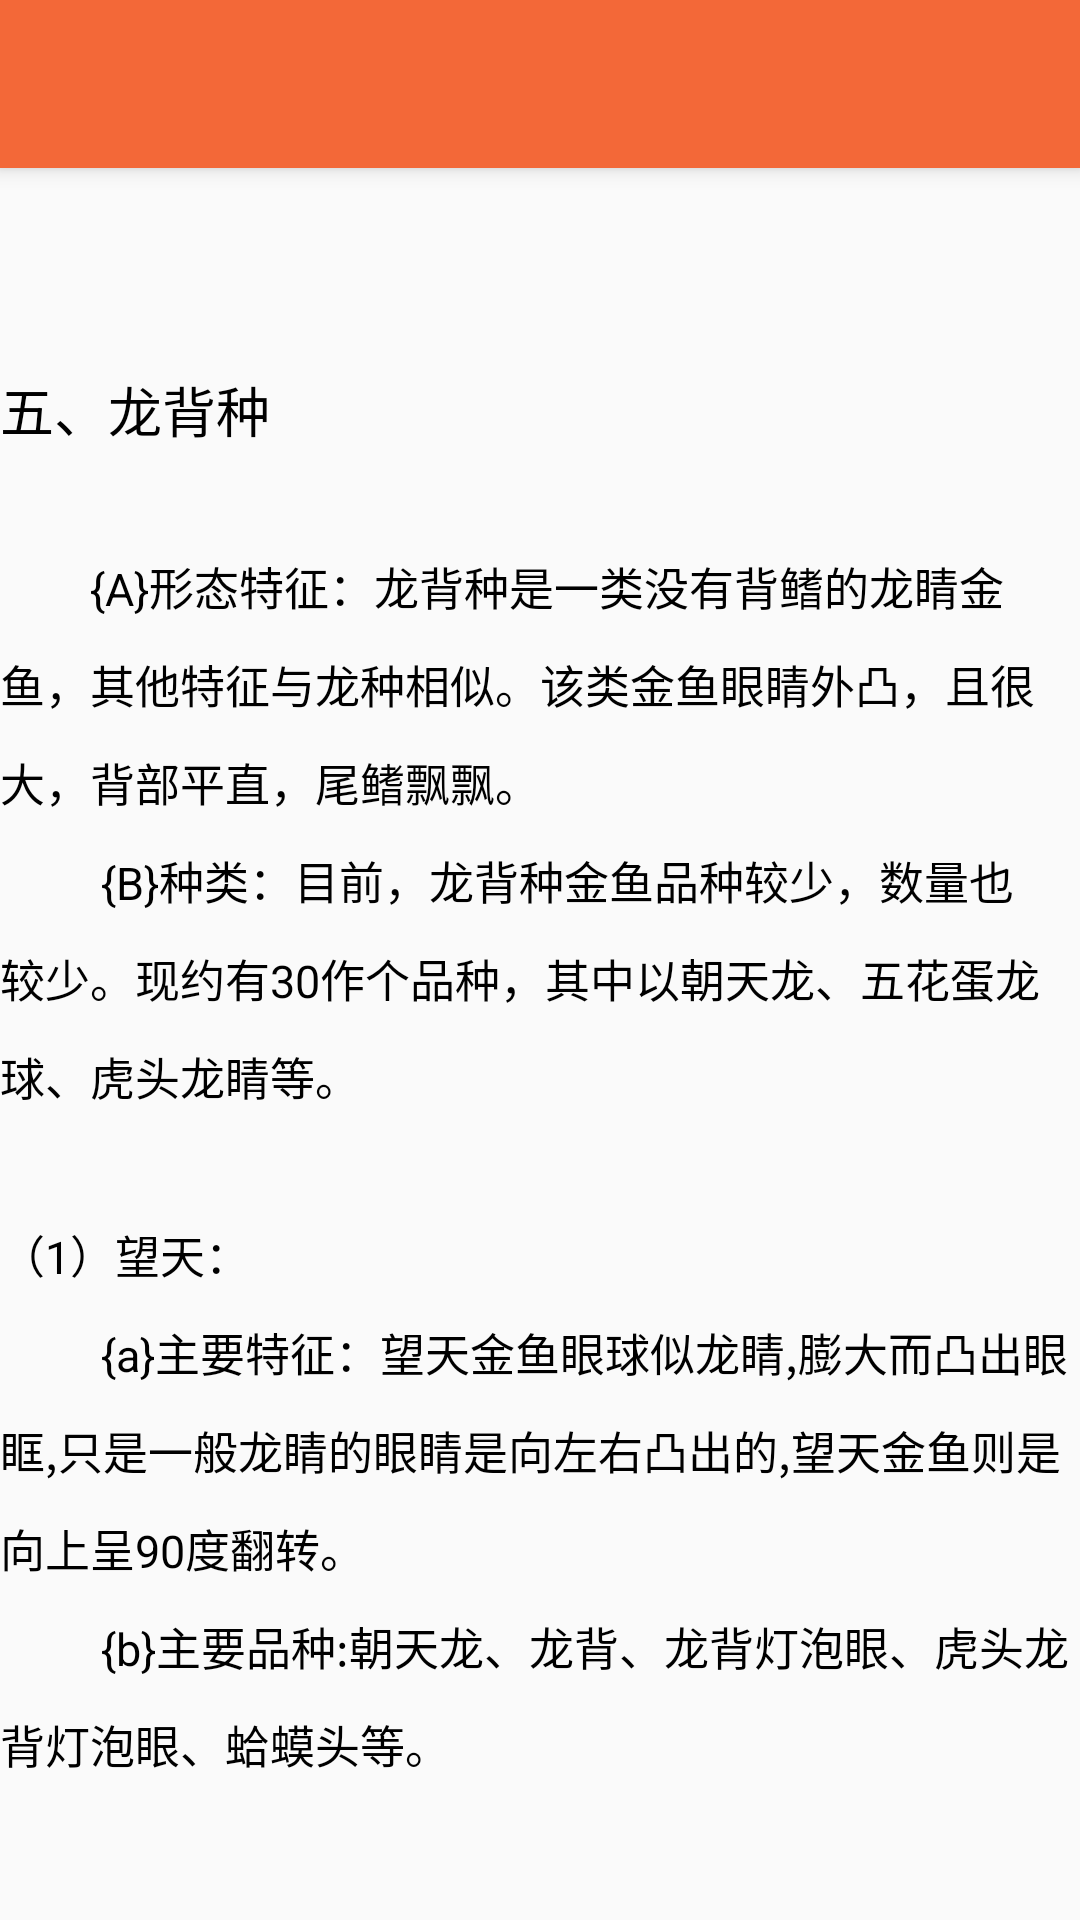

Produce the Android XML layout that renders to this screen, including the resource entries it uses.
<!-- AndroidManifest.xml: application theme AppTheme -->
<!-- res/layout/dz_intro.xml -->
<?xml version="1.0" encoding="utf-8"?>
<android.support.design.widget.CoordinatorLayout
    xmlns:android="http://schemas.android.com/apk/res/android"
    xmlns:tools="http://schemas.android.com/tools"
    xmlns:app="http://schemas.android.com/apk/res-auto"
    android:layout_width="match_parent"
    android:layout_height="match_parent"
    tools:context="com.example.materialtest.IntroActivity">
    <android.support.design.widget.AppBarLayout
        android:layout_width="match_parent"
        android:layout_height="wrap_content">
        <android.support.v7.widget.Toolbar
            android:id="@+id/dz_toolbar"
            android:layout_width="match_parent"
            android:layout_height="?attr/actionBarSize"
            android:background="?attr/colorPrimary"
            android:theme="@style/ThemeOverlay.AppCompat.Dark.ActionBar"
            app:popupTheme="@style/ThemeOverlay.AppCompat.Light"/>
    </android.support.design.widget.AppBarLayout>
    <ScrollView
        android:layout_width="match_parent"
        android:layout_height="match_parent"
        app:layout_behavior="@string/appbar_scrolling_view_behavior">
        <LinearLayout
            android:orientation="vertical"
            android:layout_width="match_parent"
            android:layout_height="wrap_content">
            <TextView
                android:layout_width="match_parent"
                android:layout_height="wrap_content"
                android:textSize="18sp"
                android:lineSpacingMultiplier="1.5"
                android:textColor="@color/black"
                android:text="@string/lbz_intro0"/>
            <TextView
                android:layout_width="match_parent"
                android:layout_height="wrap_content"
                android:textSize="15sp"
                android:lineSpacingMultiplier="1.5"
                android:textColor="@color/black"
                android:text="@string/lbz_intro"/>
        </LinearLayout>
    </ScrollView>
</android.support.design.widget.CoordinatorLayout>
<!-- resources referenced by this layout -->
<resources>
  <color name="black">#000000</color>
  <string name="lbz_intro">
          \u3000\u3000{A}形态特征：龙背种是一类没有背鳍的龙睛金鱼，其他特征与龙种相似。该类金鱼眼睛外凸，且很大，背部平直，尾鳍飘飘。\n
          \u3000\u3000{B}种类：目前，龙背种金鱼品种较少，数量也较少。现约有30作个品种，其中以朝天龙、五花蛋龙球、虎头龙睛等。\n
          \n（1）望天：\n
          \u3000\u3000{a}主要特征：望天金鱼眼球似龙睛,膨大而凸出眼眶,只是一般龙睛的眼睛是向左右凸出的,望天金鱼则是向上呈90度翻转。\n
          \u3000\u3000{b}主要品种:朝天龙、龙背、龙背灯泡眼、虎头龙背灯泡眼、蛤蟆头等。\n
      </string>
  <string name="lbz_intro0">\n\n五、龙背种\n</string>
  <style name="AppTheme" parent="Theme.AppCompat.Light.NoActionBar">
          <item name="colorPrimary">@color/colorPrimary</item>
          <item name="colorPrimaryDark">@color/colorPrimaryDark</item>
          <item name="colorAccent">@color/colorAccent</item>
      </style>
  <color name="colorPrimary">#F36838</color>
  <color name="colorPrimaryDark">#E65300</color>
  <color name="colorAccent">#FF4081</color>
</resources>
